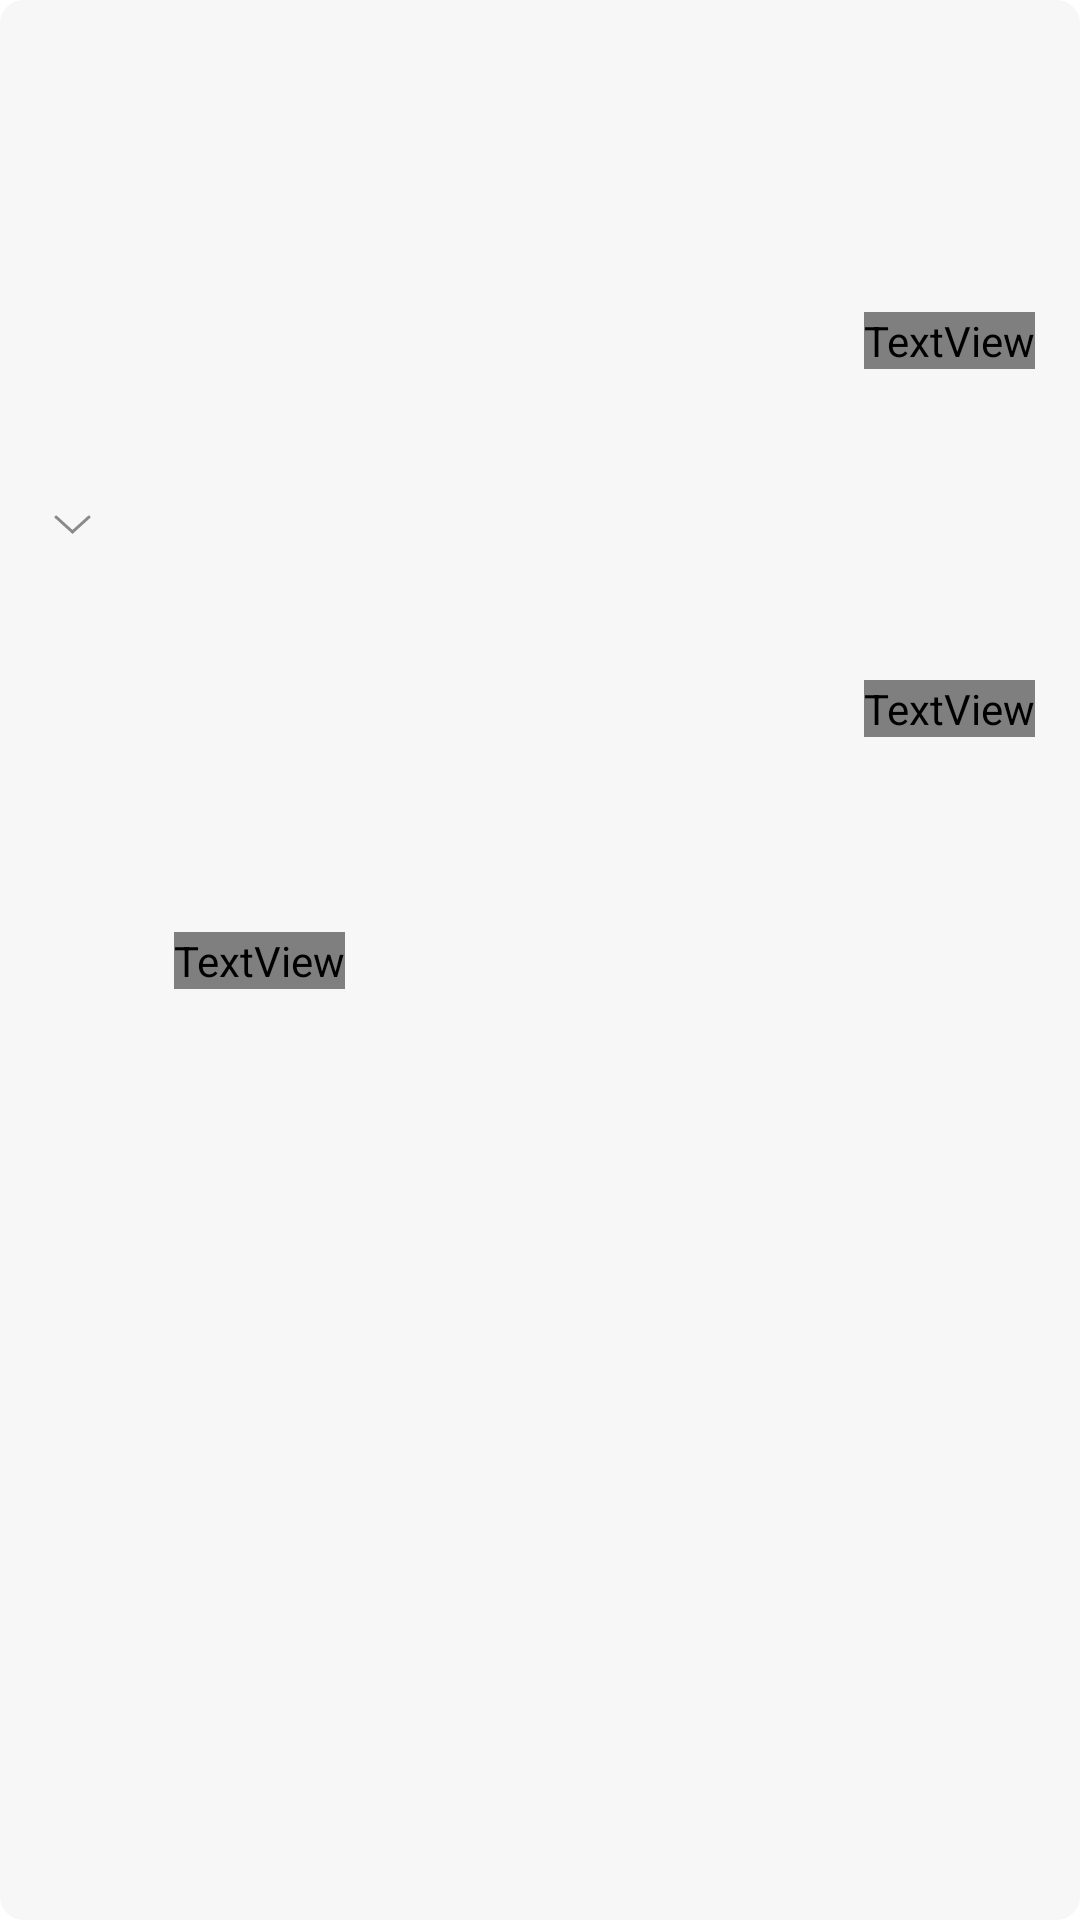

Layout XML and referenced resources for this Android screen:
<!-- AndroidManifest.xml: application theme Theme.Eripple -->
<!-- res/layout/viewholder_exchange_history.xml -->
<?xml version="1.0" encoding="utf-8"?>
<androidx.constraintlayout.widget.ConstraintLayout xmlns:android="http://schemas.android.com/apk/res/android"
    xmlns:app="http://schemas.android.com/apk/res-auto"
    xmlns:tools="http://schemas.android.com/tools"
    android:layout_width="match_parent"
    android:layout_height="wrap_content"
    android:layout_marginHorizontal="20dp"
    android:layout_marginTop="10dp"
    android:background="@drawable/round_8dp_graybox_bg">

    <ImageButton
        android:id="@+id/more_imb"
        android:layout_width="48dp"
        android:layout_height="48dp"
        android:background="@null"
        android:contentDescription="@string/more"
        android:src="@drawable/ic_bottom_icon"
        android:visibility="visible"
        app:layout_constraintBottom_toTopOf="@id/line"
        app:layout_constraintStart_toStartOf="parent"
        app:layout_constraintTop_toTopOf="parent" />

    

    <TextView
        android:id="@+id/point_txv"
        android:layout_width="wrap_content"
        android:layout_height="wrap_content"
        android:layout_marginVertical="20dp"
        android:layout_marginStart="10dp"
        app:layout_goneMarginStart="58dp"
        android:fontFamily="@font/applesdgothicneob"
        android:includeFontPadding="false"
        android:textColor="@color/defaultGrayTextColor"
        app:layout_constraintBottom_toTopOf="@id/line"
        app:layout_constraintStart_toEndOf="@id/more_imb"
        app:layout_constraintTop_toTopOf="parent"
        tools:text="1000P" />

    <TextView
        android:id="@+id/date_txv"
        android:layout_width="wrap_content"
        android:layout_height="wrap_content"
        android:layout_marginEnd="15dp"
        android:fontFamily="@font/applesdgothicneom"
        android:includeFontPadding="false"
        android:textColor="@color/defaultGrayTextColor"
        app:layout_constraintBottom_toTopOf="@id/exchange_status_txv"
        app:layout_constraintEnd_toEndOf="parent"
        app:layout_constraintTop_toTopOf="parent"
        android:layout_marginTop="10dp"
        android:layout_marginBottom="5dp"
        tools:text="2022.00.00" />

    <TextView
        android:id="@+id/exchange_status_txv"
        android:layout_width="wrap_content"
        android:layout_height="wrap_content"
        android:fontFamily="@font/applesdgothicneob"
        android:includeFontPadding="false"
        android:textColor="@color/defaultGrayTextColor"
        android:layout_marginTop="5dp"
        android:layout_marginBottom="10dp"
        app:layout_constraintBottom_toTopOf="@id/line"
        app:layout_constraintEnd_toEndOf="@id/date_txv"
        app:layout_constraintStart_toStartOf="@id/date_txv"
        app:layout_constraintTop_toBottomOf="@id/date_txv"
        tools:text="환전취소" />

    <View
        android:id="@+id/line"
        android:layout_width="0dp"
        android:layout_height="1dp"
        android:layout_marginHorizontal="20dp"
        android:background="@color/default_gray"
        app:layout_constraintBottom_toTopOf="@id/exchange_cancel_cause"
        app:layout_constraintEnd_toEndOf="parent"
        app:layout_constraintStart_toStartOf="parent"
        app:layout_constraintTop_toBottomOf="@id/point_txv" />

    <TextView
        android:id="@+id/exchange_cancel_cause"
        android:layout_width="wrap_content"
        android:layout_height="wrap_content"
        android:layout_marginVertical="10sp"
        android:text="@string/exchange_cancel_cause"
        android:includeFontPadding="false"
        android:textColor="@color/defaultGrayTextColor"
        app:layout_constraintBottom_toBottomOf="parent"
        app:layout_constraintStart_toStartOf="@id/point_txv"
        app:layout_constraintTop_toBottomOf="@id/line" />

    <androidx.constraintlayout.widget.Guideline
        android:id="@+id/center_guidLine"
        android:layout_width="wrap_content"
        android:layout_height="wrap_content"
        android:orientation="vertical"
        app:layout_constraintGuide_percent="0.5" />

    <TextView
        android:id="@+id/cancel_cause_txv"
        android:layout_width="wrap_content"
        android:layout_height="wrap_content"
        android:fontFamily="@font/applesdgothicneob"
        android:includeFontPadding="false"
        android:textColor="@color/defaultGrayTextColor"
        app:layout_constraintBottom_toBottomOf="@id/exchange_cancel_cause"
        app:layout_constraintEnd_toEndOf="parent"
        app:layout_constraintStart_toEndOf="@id/center_guidLine"
        app:layout_constraintTop_toTopOf="@id/exchange_cancel_cause"
        tools:text="계좌번호 오류" />

    <androidx.constraintlayout.widget.Group
        android:id="@+id/more_group"
        android:layout_width="wrap_content"
        android:layout_height="wrap_content"
        android:visibility="gone"
        app:constraint_referenced_ids="line, exchange_cancel_cause, cancel_cause_txv"
        />

</androidx.constraintlayout.widget.ConstraintLayout>
<!-- resources referenced by this layout -->
<resources>
  <color name="defaultGrayTextColor">#8A8A8A</color>
  <color name="default_gray">#DFDFDF</color>
  <!-- drawable ic_bottom_icon (drawable) -->
  <vector xmlns:android="http://schemas.android.com/apk/res/android"
      android:width="12.438dp"
      android:height="6.424dp"
      android:viewportWidth="12.438"
      android:viewportHeight="6.424">
    <path
        android:pathData="M6.219,5.718L11.732,0.706"
        android:strokeWidth="1"
        android:fillColor="#00000000"
        android:strokeColor="#8a8a8a"
        android:strokeLineCap="round"/>
    <path
        android:pathData="M6.219,5.718L0.706,0.706"
        android:strokeWidth="1"
        android:fillColor="#00000000"
        android:strokeColor="#8a8a8a"
        android:strokeLineCap="round"/>
  </vector>
  <!-- drawable round_8dp_graybox_bg (drawable) -->
  <?xml version="1.0" encoding="utf-8"?>
  <shape xmlns:android="http://schemas.android.com/apk/res/android">
      <solid android:color="@color/boxGrayColor"/>
      <corners android:radius="8dp"/>
  
  </shape>
  <string name="exchange_cancel_cause">환전취소사유:</string>
  <string name="more">more</string>
  <color name="boxGrayColor">#F7F7F8</color>
  <style name="Widget.eripple.Toolbar" parent="Widget.MaterialComponents.Toolbar.Primary">
          <item name="android:background">@color/white</item>
          <item name="android:title">@null</item>
      </style>
  <style name="Widget.eripple.Toolbar.WithArrow" parent="Widget.eripple.Toolbar">
          <item name="navigationIcon">@drawable/ic_back_icon</item>
          <item name="android:background">@color/white</item>
      </style>
  <color name="defaultBlackTextColor">#3A3A3A</color>
  <color name="white">#FFFFFFFF</color>
  <color name="mainColor">#8CD2F5</color>
  <color name="teal_200">#FF03DAC5</color>
  <color name="teal_700">#FF018786</color>
  <color name="black">#FF000000</color>
  <style name="Widget.eripple.CheckBox" parent="Widget.AppCompat.CompoundButton.CheckBox">
          <item name="android:button">@null</item>
          <item name="drawableSize">@drawable/custom_check</item>
      </style>
  <style name="Widget.eripple.Button" parent="Widget.AppCompat.Button">
          <item name="android:background">@drawable/round_3dp_bg</item>
          
          <item name="android:textColor">@color/white</item>
          <item name="fontFamily">@font/applesdgothicneob</item>
          <item name="android:textSize">16sp</item>
      </style>
  <!-- drawable ic_back_icon (drawable) -->
  <vector xmlns:android="http://schemas.android.com/apk/res/android"
      android:width="9.156dp"
      android:height="16.754dp"
      android:viewportWidth="9.156"
      android:viewportHeight="16.754">
    <path
        android:pathData="M1.413,8.377L7.744,1.413"
        android:strokeWidth="2"
        android:fillColor="#00000000"
        android:strokeColor="#3a3a3a"
        android:strokeLineCap="round"/>
    <path
        android:pathData="M1.413,8.377L7.744,15.341"
        android:strokeWidth="2"
        android:fillColor="#00000000"
        android:strokeColor="#3a3a3a"
        android:strokeLineCap="round"/>
  </vector>
  <!-- drawable custom_check (drawable) -->
  <?xml version="1.0" encoding="utf-8"?>
  <selector xmlns:android="http://schemas.android.com/apk/res/android">
      <item android:state_checked="true"
          android:drawable="@drawable/custom_chekbutton_checked"
           />
  
      <item android:state_pressed="false"
          android:drawable="@drawable/custom_checkbutton_unchecked"
          />
  
  
  </selector>
  <!-- drawable round_3dp_bg (drawable) -->
  <?xml version="1.0" encoding="utf-8"?>
  <shape xmlns:android="http://schemas.android.com/apk/res/android">
      <stroke android:color="@color/default_gray" android:width="1dp"/>
      <solid android:color="@color/white"/>
      <corners android:radius="3dp"/>
  
  </shape>
  <color name="checkbox_unselected">#D2D2D2</color>
</resources>
